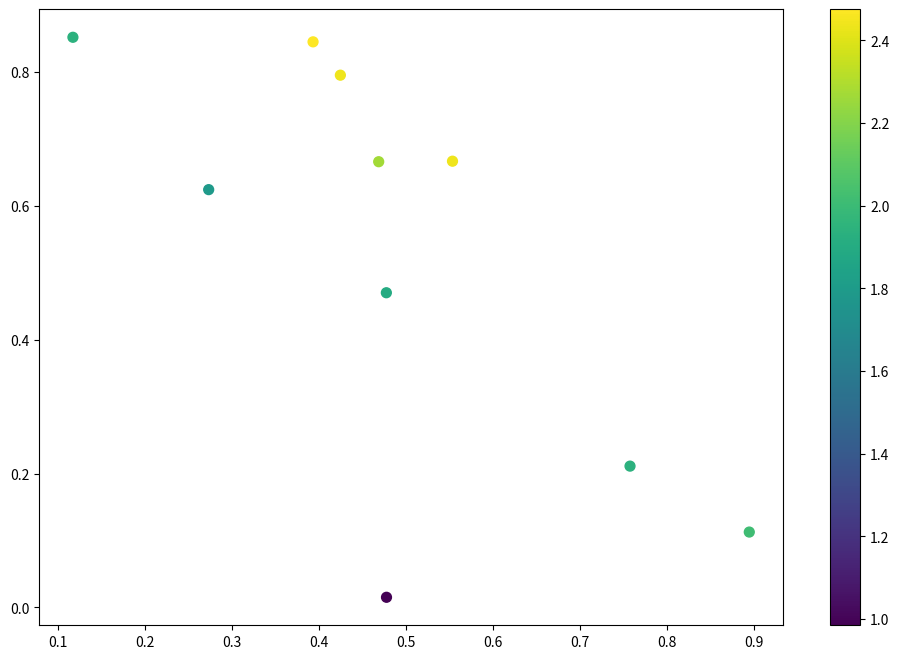

This figure's Python source: (Note: this script raises an exception after producing the figure.)
import numpy
import matplotlib.pyplot as plt


# data
nx, ny = 10, 10
x = numpy.random.rand(nx)
y = numpy.random.rand(ny)
z = 2*(x+y)


# plot
plt.ion()
fig = plt.figure(figsize=(12,8))
sc = plt.scatter(x, y, c=z, s=50)
plt.colorbar(sc)

for tstep in xrange(100):
    x += 0.002
    y += 0.001
    z = 2*(x+y)
    sc.set_offsets([x,y])               # set x, y
    sc.set_array(z)                     # set color
    #sc._sizes = numpy.ones(nx)*50       # set size
    plt.draw()

plt.show(True)
